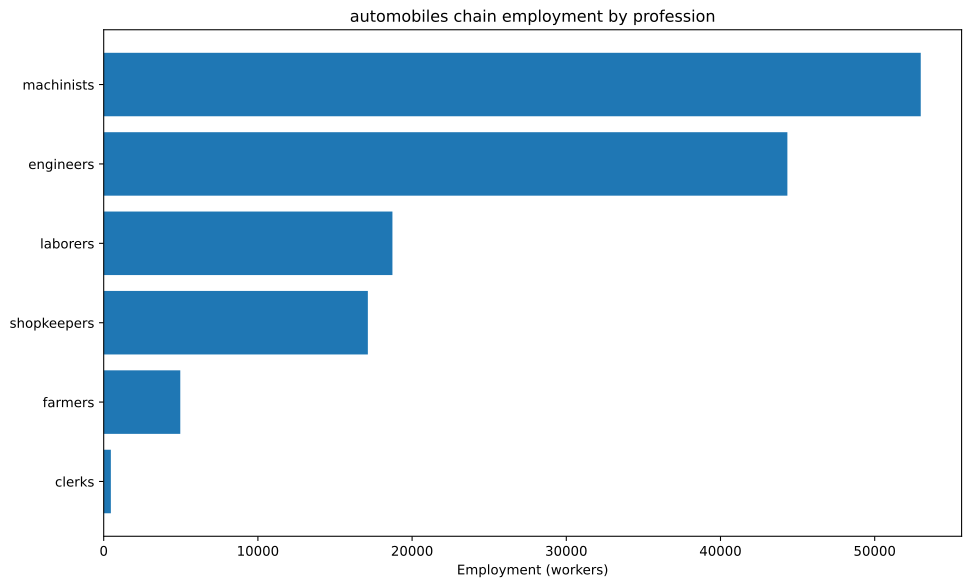

Values plotted in this chart, from the file beside it:
config, building, profession, employment
building_tooling_workshop+pm_rubber_grip…, building_tooling_workshop, engineers, 760.6
building_tooling_workshop+pm_rubber_grip…, building_tooling_workshop, laborers, 1521
building_tooling_workshop+pm_rubber_grip…, building_tooling_workshop, machinists, 1521
building_tooling_workshop+pm_rubber_grip…, building_tooling_workshop, shopkeepers, 760.6
building_paper_mill+pm_bleached_paper+pm…, building_paper_mill, engineers, 41.48
building_paper_mill+pm_bleached_paper+pm…, building_paper_mill, laborers, 82.96
building_paper_mill+pm_bleached_paper+pm…, building_paper_mill, machinists, 82.96
building_paper_mill+pm_bleached_paper+pm…, building_paper_mill, shopkeepers, 41.48
building_chemical_plant+pm_improved_fert…, building_chemical_plant, engineers, 101
building_chemical_plant+pm_improved_fert…, building_chemical_plant, laborers, 202
building_chemical_plant+pm_improved_fert…, building_chemical_plant, machinists, 151.5
building_chemical_plant+pm_improved_fert…, building_chemical_plant, shopkeepers, 50.49
building_explosives_factory+pm_brine_ele…, building_explosives_factory, engineers, 414.8
building_explosives_factory+pm_brine_ele…, building_explosives_factory, laborers, 276.5
building_explosives_factory+pm_brine_ele…, building_explosives_factory, machinists, 276.5
building_explosives_factory+pm_brine_ele…, building_explosives_factory, shopkeepers, 138.3
building_synthetics_plant+pm_dye_product…, building_synthetics_plant, engineers, 20.74
building_synthetics_plant+pm_dye_product…, building_synthetics_plant, laborers, 10.37
building_synthetics_plant+pm_dye_product…, building_synthetics_plant, machinists, 15.56
building_synthetics_plant+pm_dye_product…, building_synthetics_plant, shopkeepers, 5.185
building_steel_mill+pm_electric_arc_proc…, building_steel_mill, engineers, 1300
building_steel_mill+pm_electric_arc_proc…, building_steel_mill, machinists, 1950
building_steel_mill+pm_electric_arc_proc…, building_steel_mill, shopkeepers, 650
building_motor_industry+pm_electric_engi…, building_motor_industry, engineers, 3589
building_motor_industry+pm_electric_engi…, building_motor_industry, laborers, 3589
building_motor_industry+pm_electric_engi…, building_motor_industry, machinists, 3589
building_motor_industry+pm_electric_engi…, building_motor_industry, shopkeepers, 1795
building_automotive_industry+pm_mass_aut…, building_automotive_industry, engineers, 30000
building_automotive_industry+pm_mass_aut…, building_automotive_industry, machinists, 30000
building_automotive_industry+pm_mass_aut…, building_automotive_industry, shopkeepers, 10000
building_coal_mine+pm_diesel_pump_buildi…, building_coal_mine, engineers, 1695
building_coal_mine+pm_diesel_pump_buildi…, building_coal_mine, laborers, 423.8
building_coal_mine+pm_diesel_pump_buildi…, building_coal_mine, machinists, 2543
building_coal_mine+pm_diesel_pump_buildi…, building_coal_mine, shopkeepers, 847.6
building_iron_mine+pm_diesel_pump_buildi…, building_iron_mine, engineers, 1478
building_iron_mine+pm_diesel_pump_buildi…, building_iron_mine, laborers, 369.5
building_iron_mine+pm_diesel_pump_buildi…, building_iron_mine, machinists, 2217
building_iron_mine+pm_diesel_pump_buildi…, building_iron_mine, shopkeepers, 739
building_sulfur_mine+pm_diesel_pump_buil…, building_sulfur_mine, engineers, 151.3
building_sulfur_mine+pm_diesel_pump_buil…, building_sulfur_mine, laborers, 37.82
building_sulfur_mine+pm_diesel_pump_buil…, building_sulfur_mine, machinists, 226.9
building_sulfur_mine+pm_diesel_pump_buil…, building_sulfur_mine, shopkeepers, 75.64
building_copper_mine+pm_diesel_pump_buil…, building_copper_mine, engineers, 823.7
building_copper_mine+pm_diesel_pump_buil…, building_copper_mine, laborers, 205.9
building_copper_mine+pm_diesel_pump_buil…, building_copper_mine, machinists, 1236
building_copper_mine+pm_diesel_pump_buil…, building_copper_mine, shopkeepers, 411.8
building_power_plant+pm_coal-fired_plant, building_power_plant, engineers, 684.1
building_power_plant+pm_coal-fired_plant, building_power_plant, laborers, 1596
building_power_plant+pm_coal-fired_plant, building_power_plant, machinists, 2280
building_logging_camp+pm_electric_saw_mi…, building_logging_camp, engineers, 12.44
building_logging_camp+pm_electric_saw_mi…, building_logging_camp, laborers, 12.44
building_logging_camp+pm_electric_saw_mi…, building_logging_camp, machinists, 24.89
building_logging_camp+pm_electric_saw_mi…, building_logging_camp, shopkeepers, 12.44
building_rubber_plantation+automatic_irr…, building_rubber_plantation, farmers, 4966
building_rubber_plantation+automatic_irr…, building_rubber_plantation, laborers, 9933
building_rubber_plantation+automatic_irr…, building_rubber_plantation, machinists, 1655
building_oil_rig+pm_combustion_derricks+…, building_oil_rig, engineers, 3207
building_oil_rig+pm_combustion_derricks+…, building_oil_rig, machinists, 4811
building_oil_rig+pm_combustion_derricks+…, building_oil_rig, shopkeepers, 1604
building_railway+pm_electric_trains_prin…, building_railway, clerks, 463.8
... 3 more rows
